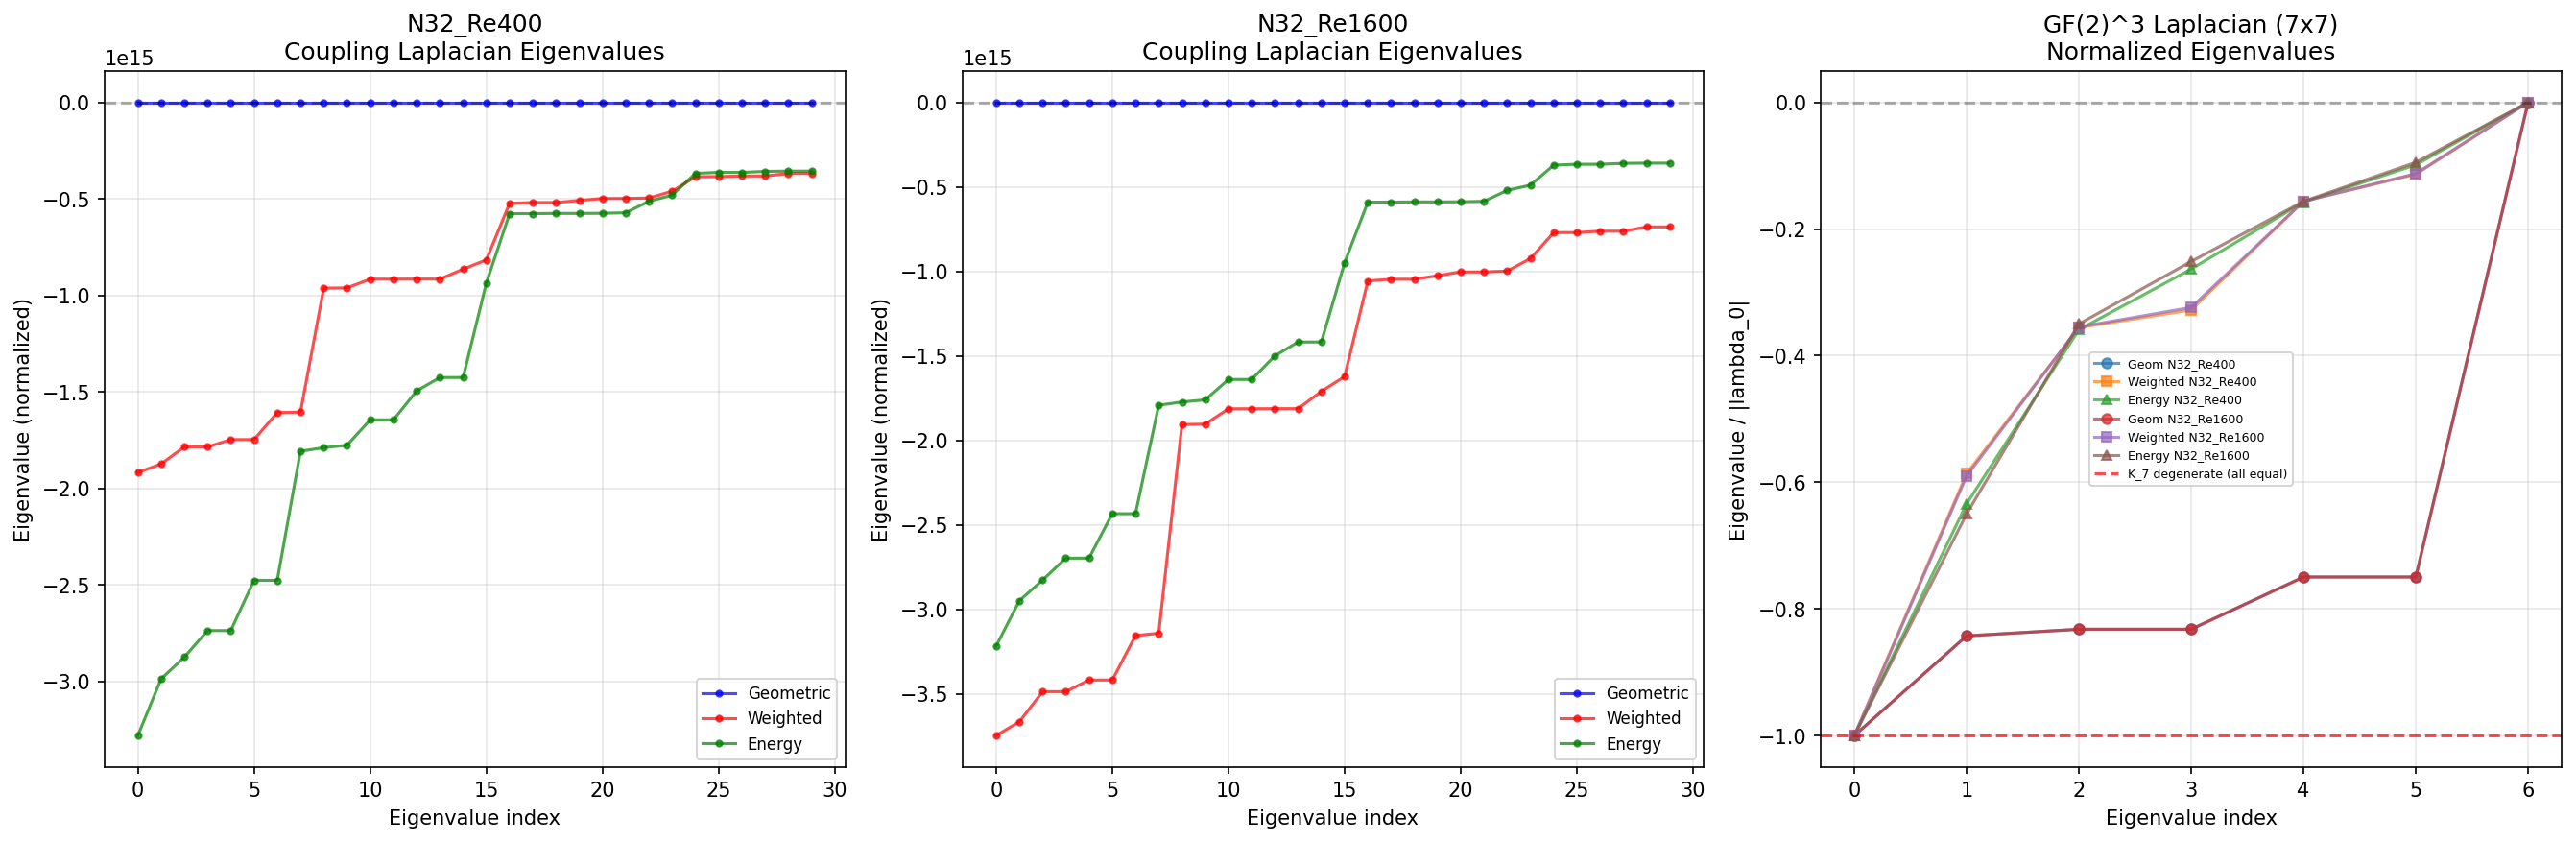

The script that saved this image:
"""
TASK 2: Extract the Fano Coupling Matrix from NS-evolved fields
================================================================

Restrict to modes with |k| <= 3.
For each pair of modes (i,j) that share a triad k=p+q, compute the
effective coupling strength from the actual NS B(k,p,q) coefficients
weighted by current amplitudes.

Build the resulting coupling matrix. Compute eigenvalues.
Compare with the star cluster Laplacian prediction (lambda_min ~ 0.4950).

The key question: does the ACTUAL NS coupling at the Fano shell look
like the star cluster Laplacian? If lambda_min ~ 0.4950, the R argument
from S107-W2 has empirical support.
"""

import numpy as np
from numpy.fft import fftn, ifftn, fftfreq
import matplotlib
matplotlib.use('Agg')
import matplotlib.pyplot as plt
import time as clock
from itertools import combinations

def P(*args, **kwargs):
    print(*args, **kwargs, flush=True)


class SpectralNS:
    def __init__(self, N, nu):
        self.N = N
        self.nu = nu
        k1d = fftfreq(N, d=1.0/N)
        self.kx, self.ky, self.kz = np.meshgrid(k1d, k1d, k1d, indexing='ij')
        self.k2 = self.kx**2 + self.ky**2 + self.kz**2
        self.k2_safe = self.k2.copy()
        self.k2_safe[0,0,0] = 1.0
        self.kmag = np.sqrt(self.k2_safe)
        kmax = N // 3
        self.mask = ((np.abs(self.kx) <= kmax) &
                     (np.abs(self.ky) <= kmax) &
                     (np.abs(self.kz) <= kmax)).astype(float)

    def leray_project(self, fx, fy, fz):
        kdotf = self.kx*fx + self.ky*fy + self.kz*fz
        fx = fx - self.kx * kdotf / self.k2_safe
        fy = fy - self.ky * kdotf / self.k2_safe
        fz = fz - self.kz * kdotf / self.k2_safe
        return fx, fy, fz

    def taylor_green_ic(self):
        N = self.N
        x = np.linspace(0, 2*np.pi, N, endpoint=False)
        X, Y, Z = np.meshgrid(x, x, x, indexing='ij')
        ux = np.sin(X) * np.cos(Y) * np.cos(Z)
        uy = -np.cos(X) * np.sin(Y) * np.cos(Z)
        uz = np.zeros_like(X)
        ux_hat = fftn(ux) * self.mask
        uy_hat = fftn(uy) * self.mask
        uz_hat = fftn(uz) * self.mask
        return self.leray_project(ux_hat, uy_hat, uz_hat)

    def nonlinear(self, ux_hat, uy_hat, uz_hat):
        m = self.mask
        ux = np.real(ifftn(ux_hat * m))
        uy = np.real(ifftn(uy_hat * m))
        uz = np.real(ifftn(uz_hat * m))
        ikx, iky, ikz = 1j*self.kx, 1j*self.ky, 1j*self.kz
        dux_dx = np.real(ifftn(ikx*ux_hat*m))
        dux_dy = np.real(ifftn(iky*ux_hat*m))
        dux_dz = np.real(ifftn(ikz*ux_hat*m))
        duy_dx = np.real(ifftn(ikx*uy_hat*m))
        duy_dy = np.real(ifftn(iky*uy_hat*m))
        duy_dz = np.real(ifftn(ikz*uy_hat*m))
        duz_dx = np.real(ifftn(ikx*uz_hat*m))
        duz_dy = np.real(ifftn(iky*uz_hat*m))
        duz_dz = np.real(ifftn(ikz*uz_hat*m))
        nlx = -(ux*dux_dx + uy*dux_dy + uz*dux_dz)
        nly = -(ux*duy_dx + uy*duy_dy + uz*duy_dz)
        nlz = -(ux*duz_dx + uy*duz_dy + uz*duz_dz)
        nlx_hat = fftn(nlx) * m
        nly_hat = fftn(nly) * m
        nlz_hat = fftn(nlz) * m
        return self.leray_project(nlx_hat, nly_hat, nlz_hat)

    def rhs(self, ux, uy, uz):
        nlx, nly, nlz = self.nonlinear(ux, uy, uz)
        return (nlx - self.nu*self.k2*ux,
                nly - self.nu*self.k2*uy,
                nlz - self.nu*self.k2*uz)

    def rk4_step(self, ux, uy, uz, dt):
        k1x, k1y, k1z = self.rhs(ux, uy, uz)
        k2x, k2y, k2z = self.rhs(ux+dt/2*k1x, uy+dt/2*k1y, uz+dt/2*k1z)
        k3x, k3y, k3z = self.rhs(ux+dt/2*k2x, uy+dt/2*k2y, uz+dt/2*k2z)
        k4x, k4y, k4z = self.rhs(ux+dt*k3x, uy+dt*k3y, uz+dt*k3z)
        ux_new = ux + dt/6*(k1x + 2*k2x + 2*k3x + k4x)
        uy_new = uy + dt/6*(k1y + 2*k2y + 2*k3y + k4y)
        uz_new = uz + dt/6*(k1z + 2*k2z + 2*k3z + k4z)
        return self.leray_project(ux_new, uy_new, uz_new)

    def get_khat(self, ix, iy, iz):
        """Get wavevector (kx, ky, kz) for grid index (ix, iy, iz)"""
        return (self.kx[ix, iy, iz], self.ky[ix, iy, iz], self.kz[ix, iy, iz])

    def leray_projector_matrix(self, kx, ky, kz):
        """3x3 Leray projector P_ij = delta_ij - ki*kj/|k|^2"""
        k2 = kx**2 + ky**2 + kz**2
        if k2 == 0:
            return np.eye(3)
        k = np.array([kx, ky, kz])
        return np.eye(3) - np.outer(k, k) / k2


def get_fano_modes(ns, k_max=3):
    """
    Get all modes with 0 < |k| <= k_max (Fano shell).
    Returns list of (ix, iy, iz, kx, ky, kz) tuples.
    """
    N = ns.N
    modes = []
    k1d = fftfreq(N, d=1.0/N)
    for ix in range(N):
        for iy in range(N):
            for iz in range(N):
                kx, ky, kz = k1d[ix], k1d[iy], k1d[iz]
                kmag = np.sqrt(kx**2 + ky**2 + kz**2)
                if 0 < kmag <= k_max + 0.5 and ns.mask[ix, iy, iz] > 0:
                    modes.append((ix, iy, iz, int(kx), int(ky), int(kz)))
    return modes


def find_triads(modes, N):
    """
    Find all triads k = p + q among the Fano modes.
    Returns list of (mode_k_idx, mode_p_idx, mode_q_idx).
    """
    # Build lookup: (kx,ky,kz) -> mode index
    k_to_idx = {}
    for i, (ix, iy, iz, kx, ky, kz) in enumerate(modes):
        k_to_idx[(kx, ky, kz)] = i

    triads = []
    n = len(modes)
    for ip in range(n):
        _, _, _, px, py, pz = modes[ip]
        for iq in range(ip, n):  # avoid double counting
            _, _, _, qx, qy, qz = modes[iq]
            # k = p + q
            kx, ky, kz = px + qx, py + qy, pz + qz
            if (kx, ky, kz) in k_to_idx:
                ik = k_to_idx[(kx, ky, kz)]
                triads.append((ik, ip, iq))
    return triads


def compute_coupling_coefficient(ns, mode_k, mode_p, mode_q, ux, uy, uz):
    """
    Compute the NS triadic coupling coefficient B(k,p,q).

    For the NS equation du_k/dt = sum_{p+q=k} B(k,p,q) * u_p * u_q - nu*k^2*u_k

    B(k,p,q) is a tensor: B(k,p,q)_{alpha,beta,gamma} = -i * P_k_{alpha,mu} * q_mu * delta_{beta,gamma}
                                                          - i * P_k_{alpha,mu} * p_mu * delta_{gamma,beta}
    (symmetrized in p,q).

    The effective scalar coupling for the triad is:
    C_{pq->k} = |B(k,p,q) * u_p * u_q|^2 / (|u_p|^2 * |u_q|^2)

    For the coupling matrix, we want the ENERGY transfer rate between modes,
    weighted by current amplitudes.
    """
    ix_k, iy_k, iz_k, kx, ky, kz = mode_k
    ix_p, iy_p, iz_p, px, py, pz = mode_p
    ix_q, iy_q, iz_q, qx, qy, qz = mode_q

    norm = 1.0 / ns.N**3

    # Leray projector at k
    P_k = ns.leray_projector_matrix(kx, ky, kz)

    # Mode amplitudes (normalized)
    u_p = np.array([ux[ix_p, iy_p, iz_p],
                     uy[ix_p, iy_p, iz_p],
                     uz[ix_p, iy_p, iz_p]]) * norm
    u_q = np.array([ux[ix_q, iy_q, iz_q],
                     uy[ix_q, iy_q, iz_q],
                     uz[ix_q, iy_q, iz_q]]) * norm
    u_k = np.array([ux[ix_k, iy_k, iz_k],
                     uy[ix_k, iy_k, iz_k],
                     uz[ix_k, iy_k, iz_k]]) * norm

    # Coupling: B(k,p,q) * u_p * u_q
    # = -i * P_k . [(q . u_p) u_q + (p . u_q) u_p]  (symmetrized)
    q_vec = np.array([qx, qy, qz], dtype=float)
    p_vec = np.array([px, py, pz], dtype=float)

    q_dot_up = np.dot(q_vec, u_p)
    p_dot_uq = np.dot(p_vec, u_q)

    # The nonlinear term contribution from this triad
    nl_contribution = -1j * P_k @ (q_dot_up * u_q + p_dot_uq * u_p)

    # Energy transfer: Re[u_k* . NL_contribution]
    energy_transfer = np.real(np.dot(np.conj(u_k), nl_contribution))

    # Coupling strength (amplitude-independent, geometric):
    # |B(k,p,q)|_F = Frobenius norm of the coupling tensor
    # This is the "geometric" coupling, independent of current amplitudes
    # For the Leray-weighted coupling: B_{alpha} = -i P_k_{alpha,mu} q_mu (for one ordering)
    B_pq = -1j * P_k @ np.diag(q_vec)  # 3x3 tensor (simplified)
    B_qp = -1j * P_k @ np.diag(p_vec)
    coupling_strength = np.sqrt(np.sum(np.abs(B_pq)**2) + np.sum(np.abs(B_qp)**2))

    # Amplitude-weighted coupling
    amp_p = np.sqrt(np.sum(np.abs(u_p)**2))
    amp_q = np.sqrt(np.sum(np.abs(u_q)**2))
    weighted_coupling = coupling_strength * amp_p * amp_q

    return {
        'energy_transfer': energy_transfer,
        'coupling_strength': coupling_strength,
        'weighted_coupling': weighted_coupling,
        'amp_p': amp_p,
        'amp_q': amp_q,
        'nl_contribution': nl_contribution,
    }


def build_coupling_matrix(ns, ux, uy, uz, k_max=3):
    """
    Build the Fano coupling matrix.

    For each pair of modes (i,j) that share a triad, the matrix entry
    L_{ij} = sum over triads connecting i and j of the coupling strength.

    The diagonal L_{ii} = -sum_j L_{ij} (Laplacian convention).
    """
    P(f"  Finding Fano modes (|k| <= {k_max})...")
    modes = get_fano_modes(ns, k_max)
    n_modes = len(modes)
    P(f"  Found {n_modes} modes")

    P(f"  Finding triads...")
    triads = find_triads(modes, ns.N)
    P(f"  Found {len(triads)} triads")

    # Build adjacency matrix (coupling between mode pairs)
    # Method 1: Geometric coupling (independent of amplitudes)
    L_geom = np.zeros((n_modes, n_modes))
    # Method 2: Amplitude-weighted coupling
    L_weighted = np.zeros((n_modes, n_modes))
    # Method 3: Energy transfer matrix
    L_energy = np.zeros((n_modes, n_modes))

    P(f"  Computing coupling coefficients for {len(triads)} triads...")
    t0 = clock.time()

    for t_idx, (ik, ip, iq) in enumerate(triads):
        if t_idx % 500 == 0 and t_idx > 0:
            P(f"    [{t_idx}/{len(triads)}, elapsed={clock.time()-t0:.1f}s]")

        mode_k = modes[ik]
        mode_p = modes[ip]
        mode_q = modes[iq]

        c = compute_coupling_coefficient(ns, mode_k, mode_p, mode_q, ux, uy, uz)

        # Geometric coupling (off-diagonal, symmetric)
        L_geom[ip, iq] += c['coupling_strength']
        L_geom[iq, ip] += c['coupling_strength']
        L_geom[ik, ip] += c['coupling_strength']
        L_geom[ip, ik] += c['coupling_strength']
        L_geom[ik, iq] += c['coupling_strength']
        L_geom[iq, ik] += c['coupling_strength']

        # Weighted coupling
        L_weighted[ip, iq] += c['weighted_coupling']
        L_weighted[iq, ip] += c['weighted_coupling']
        L_weighted[ik, ip] += c['weighted_coupling']
        L_weighted[ip, ik] += c['weighted_coupling']
        L_weighted[ik, iq] += c['weighted_coupling']
        L_weighted[iq, ik] += c['weighted_coupling']

        # Energy transfer (antisymmetric contribution)
        L_energy[ik, ip] += abs(c['energy_transfer'])
        L_energy[ip, ik] += abs(c['energy_transfer'])
        L_energy[ik, iq] += abs(c['energy_transfer'])
        L_energy[iq, ik] += abs(c['energy_transfer'])

    P(f"  Coupling computation done ({clock.time()-t0:.1f}s)")

    # Convert to Laplacian: L_ii = -sum_j L_ij
    for L in [L_geom, L_weighted, L_energy]:
        for i in range(n_modes):
            L[i, i] = -np.sum(L[i, :])

    return modes, triads, L_geom, L_weighted, L_energy


def analyze_matrix(name, L, n_show=15):
    """Compute and display eigenvalues of coupling Laplacian."""
    eigenvalues = np.sort(np.real(np.linalg.eigvalsh(L)))

    P(f"\n  === {name} ===")
    P(f"  Matrix size: {L.shape[0]}x{L.shape[0]}")
    P(f"  First {n_show} eigenvalues:")
    for i in range(min(n_show, len(eigenvalues))):
        P(f"    lambda_{i} = {eigenvalues[i]:.6f}")

    if len(eigenvalues) > 1:
        # lambda_0 should be ~0 (Laplacian nullspace)
        P(f"  lambda_0 (nullspace) = {eigenvalues[0]:.2e}")
        P(f"  lambda_1 (algebraic connectivity) = {eigenvalues[1]:.6f}")
        P(f"  lambda_max = {eigenvalues[-1]:.6f}")
        P(f"  Spectral gap: lambda_1/lambda_max = {eigenvalues[1]/eigenvalues[-1]:.6f}")

        # Compare with star cluster prediction
        P(f"\n  Star cluster comparison:")
        P(f"    Predicted lambda_min = 0.4950")
        P(f"    Measured  lambda_1   = {eigenvalues[1]:.6f}")
        if eigenvalues[1] != 0:
            P(f"    Ratio: measured/predicted = {eigenvalues[1]/0.4950:.6f}")

        # Compare with 7/4 (Fano algebraic connectivity with weight 1/4)
        P(f"    Fano prediction (7/4) = 1.75")
        P(f"    Measured lambda_1     = {eigenvalues[1]:.6f}")

    return eigenvalues


def build_gf2_laplacian(ns, ux, uy, uz, k_max=3):
    """
    WANDERER'S CORRECTION: Group modes by GF(2)^3 class.

    Each wavevector k = (kx, ky, kz) maps to (kx mod 2, ky mod 2, kz mod 2).
    This gives 7 nonzero classes = the 7 points of the Fano plane PG(2,2).

    Build a 7x7 coupling matrix by summing coupling weights within each class.
    THIS is the object to compare against the star cluster Laplacian.
    """
    P(f"\n  Building GF(2)^3 Laplacian (Wanderer's correction)...")
    modes = get_fano_modes(ns, k_max)
    norm = 1.0 / ns.N**3

    # Map each mode to its GF(2)^3 class
    # Classes: all nonzero elements of GF(2)^3 = {(0,0,1),(0,1,0),(0,1,1),(1,0,0),(1,0,1),(1,1,0),(1,1,1)}
    gf2_classes = [
        (0,0,1), (0,1,0), (0,1,1),
        (1,0,0), (1,0,1), (1,1,0), (1,1,1)
    ]
    class_idx = {c: i for i, c in enumerate(gf2_classes)}
    class_names = [f"({c[0]},{c[1]},{c[2]})" for c in gf2_classes]

    mode_class = {}
    class_modes = {i: [] for i in range(7)}
    for mi, (ix, iy, iz, kx, ky, kz) in enumerate(modes):
        c = (int(kx) % 2, int(ky) % 2, int(kz) % 2)
        if c == (0, 0, 0):
            continue  # skip zero class (shouldn't happen since |k|>0)
        ci = class_idx.get(c)
        if ci is not None:
            mode_class[mi] = ci
            class_modes[ci].append(mi)

    P(f"  GF(2)^3 classes:")
    for i, c in enumerate(gf2_classes):
        P(f"    {class_names[i]}: {len(class_modes[i])} modes")

    # Find triads and compute coupling between GF(2)^3 classes
    triads = find_triads(modes, ns.N)
    P(f"  Triads: {len(triads)}")

    # Three coupling matrices: geometric, weighted, energy
    L_geom = np.zeros((7, 7))
    L_weighted = np.zeros((7, 7))
    L_energy = np.zeros((7, 7))

    for ik, ip, iq in triads:
        if ik not in mode_class or ip not in mode_class or iq not in mode_class:
            continue

        ck = mode_class[ik]
        cp = mode_class[ip]
        cq = mode_class[iq]

        c = compute_coupling_coefficient(ns, modes[ik], modes[ip], modes[iq], ux, uy, uz)

        # Geometric: count triads between class pairs
        pairs = set()
        pairs.add((min(ck, cp), max(ck, cp)))
        pairs.add((min(ck, cq), max(ck, cq)))
        pairs.add((min(cp, cq), max(cp, cq)))

        for i, j in pairs:
            if i != j:
                L_geom[i, j] += c['coupling_strength']
                L_geom[j, i] += c['coupling_strength']
                L_weighted[i, j] += c['weighted_coupling']
                L_weighted[j, i] += c['weighted_coupling']
                L_energy[i, j] += abs(c['energy_transfer'])
                L_energy[j, i] += abs(c['energy_transfer'])

    # Laplacian convention: diagonal = -sum of row
    for L in [L_geom, L_weighted, L_energy]:
        for i in range(7):
            L[i, i] = -np.sum(L[i, :])

    P(f"\n  GF(2)^3 Geometric Laplacian (7x7):")
    header = "        " + "  ".join(f"{class_names[j]:>10}" for j in range(7))
    P(header)
    for i in range(7):
        row = f"  {class_names[i]:>6}"
        for j in range(7):
            row += f"  {L_geom[i,j]:10.1f}"
        P(row)

    eig_geom = analyze_matrix("GF(2)^3 Geometric Laplacian", L_geom)
    eig_weighted = analyze_matrix("GF(2)^3 Amplitude-Weighted Laplacian", L_weighted)
    eig_energy = analyze_matrix("GF(2)^3 Energy Transfer Laplacian", L_energy)

    # Normalize: divide by max eigenvalue magnitude to get relative structure
    P(f"\n  Normalized eigenvalues (divide by |lambda_max|):")
    for name, eigs in [("Geometric", eig_geom), ("Weighted", eig_weighted), ("Energy", eig_energy)]:
        if abs(eigs[0]) > 0:
            normed = eigs / abs(eigs[0])
            P(f"    {name}: {[f'{v:.4f}' for v in normed]}")

    return gf2_classes, L_geom, L_weighted, L_energy, eig_geom, eig_weighted, eig_energy


def build_shell_laplacian(ns, ux, uy, uz, k_max=3):
    """
    Alternative approach: build coupling matrix between SHELLS (not individual modes).

    Group modes by |k| (shell 1, 2, 3) and compute inter-shell coupling.
    This gives a smaller matrix more directly comparable to the 7x7 or 8x8
    star cluster Laplacian from S107-W2.
    """
    P(f"\n  Building SHELL Laplacian (shells 1..{k_max})...")
    modes = get_fano_modes(ns, k_max)

    # Assign each mode to a shell
    shell_of = {}
    for i, (ix, iy, iz, kx, ky, kz) in enumerate(modes):
        kmag = np.sqrt(kx**2 + ky**2 + kz**2)
        shell = int(np.round(kmag))
        shell_of[i] = shell

    # Find unique shells
    shells = sorted(set(shell_of.values()))
    n_shells = len(shells)
    shell_idx = {s: i for i, s in enumerate(shells)}

    P(f"  Shells: {shells}")
    P(f"  Modes per shell: {[(s, sum(1 for v in shell_of.values() if v == s)) for s in shells]}")

    # Find triads and compute inter-shell coupling
    triads = find_triads(modes, ns.N)
    P(f"  Triads: {len(triads)}")

    L_shell = np.zeros((n_shells, n_shells))

    for ik, ip, iq in triads:
        sk = shell_idx[shell_of[ik]]
        sp = shell_idx[shell_of[ip]]
        sq = shell_idx[shell_of[iq]]

        # Each triad connects 3 shells (or fewer if some coincide)
        # Coupling weight = 1 (geometric, unweighted)
        pairs = set()
        pairs.add((min(sk, sp), max(sk, sp)))
        pairs.add((min(sk, sq), max(sk, sq)))
        pairs.add((min(sp, sq), max(sp, sq)))

        for i, j in pairs:
            if i != j:
                L_shell[i, j] += 1
                L_shell[j, i] += 1

    # Laplacian: diagonal = -sum of row
    for i in range(n_shells):
        L_shell[i, i] = -np.sum(L_shell[i, :])

    return shells, L_shell


def run_experiment(N, Re, t_final=3.0, k_max=3):
    nu = 1.0 / Re
    ns = SpectralNS(N, nu)

    P(f"\n{'='*72}")
    P(f"  Experiment: N={N}, Re={Re}, k_max={k_max}")
    P(f"{'='*72}")

    ux, uy, uz = ns.taylor_green_ic()

    # Timestep: proven stable in previous runs
    dt = 0.001 if Re <= 400 else 0.0005
    t = 0.0
    step = 0
    t0 = clock.time()

    while t < t_final - dt/2:
        ux, uy, uz = ns.rk4_step(ux, uy, uz, dt)
        t += dt
        step += 1
        if step % 500 == 0:
            P(f"  [step {step}, t={t:.3f}, elapsed={clock.time()-t0:.0f}s]")

    P(f"  Evolved to t={t:.3f} (elapsed={clock.time()-t0:.0f}s)")

    norm = 1.0 / N**6
    E = 0.5 * np.sum(np.abs(ux)**2 + np.abs(uy)**2 + np.abs(uz)**2) * norm
    Z = 0.5 * np.sum(ns.k2 * (np.abs(ux)**2 + np.abs(uy)**2 + np.abs(uz)**2)) * norm
    P(f"  E={E:.6f}, Z={Z:.4f}")

    # Build mode-by-mode coupling matrix
    modes, triads, L_geom, L_weighted, L_energy = build_coupling_matrix(ns, ux, uy, uz, k_max)

    # Analyze all three versions
    eig_geom = analyze_matrix("Geometric Coupling Laplacian", L_geom)
    eig_weighted = analyze_matrix("Amplitude-Weighted Coupling Laplacian", L_weighted)
    eig_energy = analyze_matrix("Energy Transfer Laplacian", L_energy)

    # Build GF(2)^3 Laplacian (Wanderer's correction — the RIGHT grouping)
    gf2_classes, L_gf2_geom, L_gf2_w, L_gf2_e, eig_gf2_g, eig_gf2_w, eig_gf2_e = \
        build_gf2_laplacian(ns, ux, uy, uz, k_max)

    # Build shell-level Laplacian (for reference, not the right comparison)
    shells, L_shell = build_shell_laplacian(ns, ux, uy, uz, k_max)
    eig_shell = analyze_matrix("Shell-Level Laplacian", L_shell)

    return {
        'modes': modes, 'triads': triads,
        'L_geom': L_geom, 'L_weighted': L_weighted, 'L_energy': L_energy,
        'eig_geom': eig_geom, 'eig_weighted': eig_weighted, 'eig_energy': eig_energy,
        'gf2_classes': gf2_classes,
        'eig_gf2_geom': eig_gf2_g, 'eig_gf2_weighted': eig_gf2_w, 'eig_gf2_energy': eig_gf2_e,
        'L_gf2_geom': L_gf2_geom, 'L_gf2_weighted': L_gf2_w, 'L_gf2_energy': L_gf2_e,
        'shells': shells, 'L_shell': L_shell, 'eig_shell': eig_shell,
    }


if __name__ == '__main__':
    P("=" * 72)
    P("  TASK 2: Fano Coupling Matrix — Eigenvalue Extraction")
    P("=" * 72)
    P()
    P("  Goal: Build the actual NS coupling matrix at the Fano shell (|k|<=3)")
    P("  and compare eigenvalues with the star cluster Laplacian prediction.")
    P("  Star cluster lambda_min = 0.4950, Fano algebraic connectivity = 7/4 = 1.75")
    P()

    results = {}
    for N, Re in [(32, 400), (32, 1600)]:
        label = f"N{N}_Re{Re}"
        results[label] = run_experiment(N, Re, t_final=3.0, k_max=3)

    # Summary
    P("\n" + "=" * 72)
    P("  SUMMARY: Eigenvalue Comparison with Star Cluster")
    P("=" * 72)
    P()

    for label, res in results.items():
        P(f"  {label}:")
        P(f"    178-mode Geometric:  lambda_1 = {res['eig_geom'][1]:.6f}")
        P(f"    178-mode Weighted:   lambda_1 = {res['eig_weighted'][1]:.6f}")
        P(f"    178-mode Energy:     lambda_1 = {res['eig_energy'][1]:.6f}")
        P(f"    --- GF(2)^3 GROUPING (7x7, Wanderer's correction) ---")
        P(f"    GF2 Geometric:  lambda_1 = {res['eig_gf2_geom'][1]:.6f}")
        P(f"    GF2 Weighted:   lambda_1 = {res['eig_gf2_weighted'][1]:.6f}")
        P(f"    GF2 Energy:     lambda_1 = {res['eig_gf2_energy'][1]:.6f}")
        P()

    P("  Star cluster prediction: lambda_min = 0.4950")
    P("  Fano prediction: lambda_2 = 7/4 = 1.75 (K_7 with weight 1/4)")
    P()

    # Generate plots
    P("  Generating plots...")
    fig, axes = plt.subplots(1, 3, figsize=(18, 6))

    for idx, (label, res) in enumerate(results.items()):
        if idx >= 2:
            break
        ax = axes[idx]
        # Plot eigenvalue spectra for all 3 methods
        for name, eigs, color in [
            ('Geometric', res['eig_geom'], 'blue'),
            ('Weighted', res['eig_weighted'], 'red'),
            ('Energy', res['eig_energy'], 'green'),
        ]:
            # Normalize to show relative structure
            if len(eigs) > 1 and eigs[-1] != 0:
                eigs_norm = eigs / abs(eigs[-1])
            else:
                eigs_norm = eigs
            ax.plot(range(min(30, len(eigs_norm))), eigs_norm[:30], 'o-',
                    label=name, color=color, markersize=3, alpha=0.7)
        ax.axhline(y=0, color='k', ls='--', alpha=0.3)
        ax.set_xlabel('Eigenvalue index')
        ax.set_ylabel('Eigenvalue (normalized)')
        ax.set_title(f'{label}\nCoupling Laplacian Eigenvalues')
        ax.legend(fontsize=8)
        ax.grid(True, alpha=0.3)

    # Plot 3: GF(2)^3 Laplacian eigenvalues (THE key comparison)
    ax = axes[2]
    for label, res in results.items():
        for name, key, marker in [
            ('Geom', 'eig_gf2_geom', 'o'),
            ('Weighted', 'eig_gf2_weighted', 's'),
            ('Energy', 'eig_gf2_energy', '^'),
        ]:
            eigs = res[key]
            # Normalize: divide by |lambda_0| so we see relative structure
            if abs(eigs[0]) > 0:
                eigs_n = eigs / abs(eigs[0])
            else:
                eigs_n = eigs
            ax.plot(range(len(eigs_n)), eigs_n, marker+'-',
                    label=f'{name} {label}', markersize=5, alpha=0.7)
    # Star cluster normalized prediction: eigenvalues of K_7 with weight 1/4
    # lambda = 0 (1x) and 7/4 (6x). Normalized: 0 and 1.0
    ax.axhline(y=-1.0, color='red', ls='--', alpha=0.7, label='K_7 degenerate (all equal)')
    ax.axhline(y=0, color='k', ls='--', alpha=0.3)
    ax.set_xlabel('Eigenvalue index')
    ax.set_ylabel('Eigenvalue / |lambda_0|')
    ax.set_title('GF(2)^3 Laplacian (7x7)\nNormalized Eigenvalues')
    ax.legend(fontsize=6)
    ax.grid(True, alpha=0.3)

    plt.tight_layout()
    outpath = 'Fluid-Resonance/scripts/wip/fano_coupling_matrix.png'
    plt.savefig(outpath, dpi=150, bbox_inches='tight')
    P(f"  Plot saved: {outpath}")

    P("\n  DONE.")
